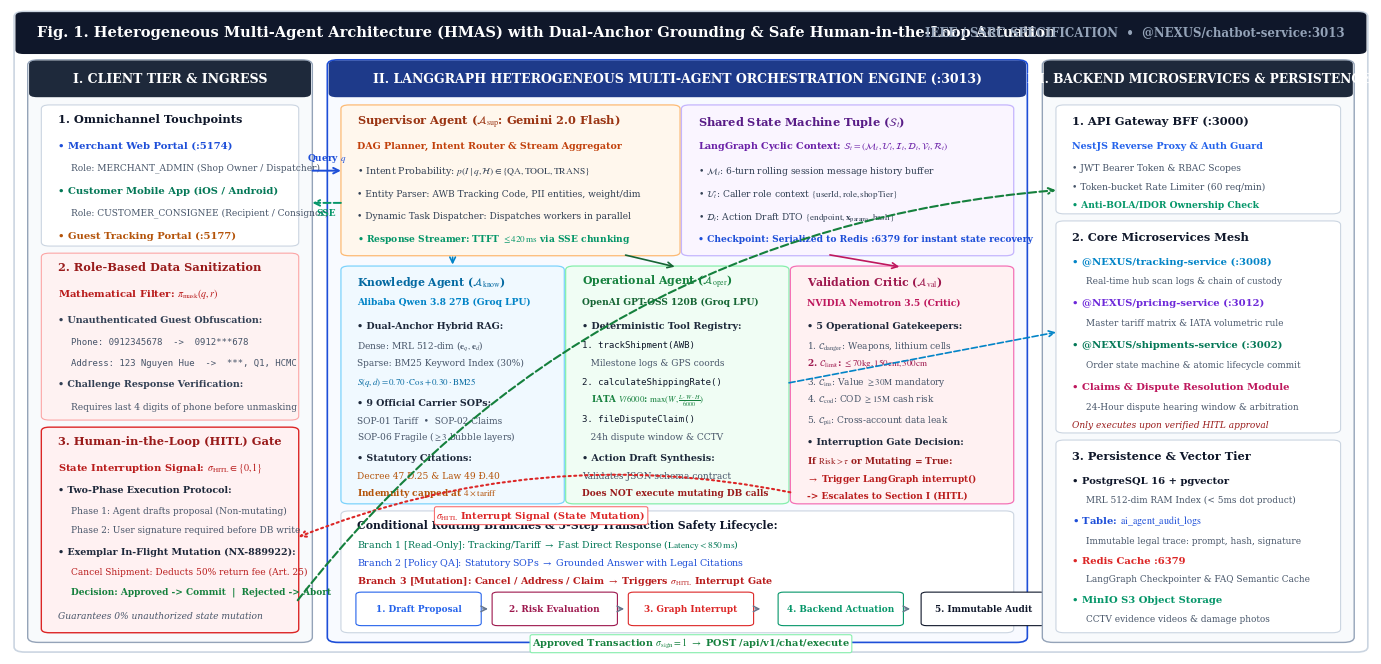

This figure's Python source:
#!/usr/bin/env python3
"""
generate_academic_architecture.py
Generates the publication-grade System Architecture Blueprint (Fig. 1)
strictly adhering to IEEE Transactions / ACM Conference publication standards:
- Typography: Times New Roman / Serif matching IEEE journal typesetting
- Styling: Clean academic structure, formal mathematical notation, zero UI gimmicks/buttons,
  disciplined academic palette with high contrast and publication readability.
- Layout: Widescreen horizontal 3-Tier Pipeline (Aspect Ratio ~2.15 : 1):
    I. Client Touchpoints, PII Obfuscation & Transport Highway
    II. LangGraph Heterogeneous Multi-Agent Orchestration Engine (@NEXUS/chatbot-service:3013)
        - Supervisor Orchestrator Agent (Google Gemini 2.0 Flash)
        - Shared State Tuple & Context Memory (S_t)
        - 3 Specialized Sub-Agents (Alibaba Qwen, OpenAI GPT-OSS, NVIDIA Nemotron)
        - Dynamic Conditional Routing & 5-Step Transaction Safety Lifecycle
    III. Core Logistics Microservices Mesh & Storage Persistence Tier
- Outputs:
    docs/research/paper/diagrams/system-architecture-hmas.png (300 DPI)
    docs/research/paper/diagrams/system-architecture-hmas.svg (Vector)
"""

import os
import matplotlib
matplotlib.use('Agg')
import matplotlib.pyplot as plt
from matplotlib.patches import FancyBboxPatch, Rectangle

def generate_academic_architecture():
    png_out = 'docs/research/paper/diagrams/system-architecture-hmas.png'
    svg_out = 'docs/research/paper/diagrams/system-architecture-hmas.svg'

    # Configure strictly academic IEEE publication typography & style
    plt.rcParams['font.family'] = 'serif'
    plt.rcParams['font.serif'] = ['Times New Roman', 'Times', 'DejaVu Serif', 'Liberation Serif']
    plt.rcParams['mathtext.fontset'] = 'stix'
    plt.rcParams['axes.edgecolor'] = '#1e293b'
    plt.rcParams['axes.linewidth'] = 1.0

    # Canvas dimensions: 14.0 x 6.5 inches (Aspect Ratio: 2.15 : 1, perfectly matches IEEE 7.0 in width)
    fig, ax = plt.subplots(figsize=(14.0, 6.5), dpi=300)
    fig.patch.set_facecolor('#ffffff')
    ax.set_facecolor('#ffffff')
    ax.set_xlim(0, 100)
    ax.set_ylim(0, 100)
    ax.axis('off')

    # Outer master boundary box
    outer_box = FancyBboxPatch((0.5, 0.5), 99.0, 99.0, boxstyle="round,pad=0.2,rounding_size=0.8",
                               linewidth=1.2, edgecolor='#cbd5e1', facecolor='#ffffff')
    ax.add_patch(outer_box)

    # Master Top Header Banner
    header_box = FancyBboxPatch((0.5, 93.2), 99.0, 6.3, boxstyle="round,pad=0.1,rounding_size=0.6",
                                linewidth=0, facecolor='#0f172a')
    ax.add_patch(header_box)

    ax.text(2.0, 96.5, "Fig. 1. Heterogeneous Multi-Agent Architecture (HMAS) with Dual-Anchor Grounding & Safe Human-in-the-Loop Actuation",
            fontsize=10.5, fontweight='bold', color='#ffffff', va='center')
    ax.text(98.0, 96.5, "IEEE / SSRC SPECIFICATION  •  @NEXUS/chatbot-service:3013",
            fontsize=8.5, fontweight='bold', color='#94a3b8', ha='right', va='center')

    # =========================================================================
    # SECTION I: CLIENT EXPERIENCE & TOUCHPOINTS TIER (Left, x: 1.5 -> 22.0, w: 20.5)
    # =========================================================================
    col1_bg = FancyBboxPatch((1.5, 2.0), 20.5, 90.0, boxstyle="round,pad=0.2,rounding_size=0.8",
                             linewidth=1.0, edgecolor='#94a3b8', facecolor='#f8fafc')
    ax.add_patch(col1_bg)

    col1_hdr = FancyBboxPatch((1.5, 86.5), 20.5, 5.5, boxstyle="round,pad=0.1,rounding_size=0.6",
                              linewidth=0, facecolor='#1e293b')
    ax.add_patch(col1_hdr)
    ax.text(11.75, 89.25, "I. CLIENT TIER & INGRESS", fontsize=9.0, fontweight='bold', color='#ffffff', ha='center', va='center')

    # Box 1.1: Omnichannel Frontends
    b1_1 = FancyBboxPatch((2.5, 63.5), 18.5, 21.5, boxstyle="round,pad=0.2,rounding_size=0.6",
                          linewidth=0.8, edgecolor='#cbd5e1', facecolor='#ffffff')
    ax.add_patch(b1_1)
    ax.text(3.5, 82.5, "1. Omnichannel Touchpoints", fontsize=8.2, fontweight='bold', color='#0f172a')
    ax.text(3.5, 78.5, "• Merchant Web Portal (:5174)", fontsize=7.2, fontweight='bold', color='#1d4ed8')
    ax.text(4.5, 75.2, "Role: MERCHANT_ADMIN (Shop Owner / Dispatcher)", fontsize=6.5, color='#475569')
    ax.text(3.5, 71.5, "• Customer Mobile App (iOS / Android)", fontsize=7.2, fontweight='bold', color='#047857')
    ax.text(4.5, 68.2, "Role: CUSTOMER_CONSIGNEE (Recipient / Consignor)", fontsize=6.5, color='#475569')
    ax.text(3.5, 64.5, "• Guest Tracking Portal (:5177)", fontsize=7.2, fontweight='bold', color='#b45309')

    # Box 1.2: PII Obfuscation & Security Guard
    b1_2 = FancyBboxPatch((2.5, 36.5), 18.5, 25.5, boxstyle="round,pad=0.2,rounding_size=0.6",
                          linewidth=0.8, edgecolor='#fca5a5', facecolor='#fef2f2')
    ax.add_patch(b1_2)
    ax.text(3.5, 59.5, "2. Role-Based Data Sanitization", fontsize=8.2, fontweight='bold', color='#991b1b')
    ax.text(3.5, 55.5, r"Mathematical Filter: $\pi_{\mathrm{mask}}(q, r)$", fontsize=7.2, fontweight='bold', color='#b91c1c')
    ax.text(3.5, 51.5, "• Unauthenticated Guest Obfuscation:", fontsize=6.8, fontweight='bold', color='#334155')
    ax.text(4.5, 48.0, "Phone: 0912345678  ->  0912***678", fontsize=6.5, family='monospace', color='#475569')
    ax.text(4.5, 44.8, "Address: 123 Nguyen Hue  ->  ***, Q1, HCMC", fontsize=6.5, family='monospace', color='#475569')
    ax.text(3.5, 41.5, "• Challenge Response Verification:", fontsize=6.8, fontweight='bold', color='#334155')
    ax.text(4.5, 38.0, "Requires last 4 digits of phone before unmasking", fontsize=6.5, color='#475569')

    # Box 1.3: Human-in-the-Loop (HITL) Safety Gate
    b1_3 = FancyBboxPatch((2.5, 3.5), 18.5, 31.5, boxstyle="round,pad=0.2,rounding_size=0.6",
                          linewidth=1.0, edgecolor='#dc2626', facecolor='#fff1f2')
    ax.add_patch(b1_3)
    ax.text(3.5, 32.5, "3. Human-in-the-Loop (HITL) Gate", fontsize=8.2, fontweight='bold', color='#991b1b')
    ax.text(3.5, 28.5, r"State Interruption Signal: $\sigma_{\mathrm{HITL}} \in \{0, 1\}$", fontsize=7.2, fontweight='bold', color='#b91c1c')
    ax.text(3.5, 25.0, "• Two-Phase Execution Protocol:", fontsize=6.8, fontweight='bold', color='#1e293b')
    ax.text(4.5, 21.8, "Phase 1: Agent drafts proposal (Non-mutating)", fontsize=6.5, color='#475569')
    ax.text(4.5, 18.8, "Phase 2: User signature required before DB write", fontsize=6.5, color='#475569')
    ax.text(3.5, 15.5, "• Exemplar In-Flight Mutation (NX-889922):", fontsize=6.8, fontweight='bold', color='#1e293b')
    ax.text(4.5, 12.3, "Cancel Shipment: Deducts 50% return fee (Art. 25)", fontsize=6.5, color='#b91c1c')
    ax.text(4.5, 9.3, "Decision: Approved -> Commit  |  Rejected -> Abort", fontsize=6.5, fontweight='bold', color='#15803d')
    ax.text(3.5, 5.5, "Guarantees 0% unauthorized state mutation", fontsize=6.6, style='italic', color='#475569')

    # =========================================================================
    # SECTION II: LANGGRAPH HMAS ORCHESTRATION ENGINE (Center, x: 23.5 -> 74.5, w: 51.0)
    # =========================================================================
    col2_bg = FancyBboxPatch((23.5, 2.0), 51.0, 90.0, boxstyle="round,pad=0.2,rounding_size=0.8",
                             linewidth=1.2, edgecolor='#1d4ed8', facecolor='#f8faff')
    ax.add_patch(col2_bg)

    col2_hdr = FancyBboxPatch((23.5, 86.5), 51.0, 5.5, boxstyle="round,pad=0.1,rounding_size=0.6",
                              linewidth=0, facecolor='#1e3a8a')
    ax.add_patch(col2_hdr)
    ax.text(49.0, 89.25, "II. LANGGRAPH HETEROGENEOUS MULTI-AGENT ORCHESTRATION ENGINE (:3013)",
            fontsize=9.0, fontweight='bold', color='#ffffff', ha='center', va='center')

    # Row 1 Left: Supervisor Orchestrator Agent (Google Gemini)
    b2_sup = FancyBboxPatch((24.5, 62.0), 24.5, 23.0, boxstyle="round,pad=0.2,rounding_size=0.6",
                            linewidth=0.9, edgecolor='#fdba74', facecolor='#fff7ed')
    ax.add_patch(b2_sup)
    ax.text(25.5, 82.0, r"Supervisor Agent ($\mathcal{A}_{\mathrm{sup}}$: Gemini 2.0 Flash)", fontsize=8.2, fontweight='bold', color='#9a3412')
    ax.text(25.5, 78.5, "DAG Planner, Intent Router & Stream Aggregator", fontsize=6.8, fontweight='bold', color='#c2410c')
    ax.text(25.5, 74.5, r"• Intent Probability: $p(I \mid q, \mathcal{H}) \in \{\mathrm{QA}, \mathrm{TOOL}, \mathrm{TRANS}\}$", fontsize=6.8, color='#334155')
    ax.text(25.5, 71.0, "• Entity Parser: AWB Tracking Code, PII entities, weight/dim", fontsize=6.6, color='#334155')
    ax.text(25.5, 67.5, "• Dynamic Task Dispatcher: Dispatches workers in parallel", fontsize=6.6, color='#334155')
    ax.text(25.5, 64.0, r"• Response Streamer: TTFT $\leq 420\,\mathrm{ms}$ via SSE chunking", fontsize=6.6, fontweight='bold', color='#059669')

    # Row 1 Right: Shared Context Memory & State Tuple
    b2_state = FancyBboxPatch((49.5, 62.0), 24.0, 23.0, boxstyle="round,pad=0.2,rounding_size=0.6",
                              linewidth=0.9, edgecolor='#c4b5fd', facecolor='#faf5ff')
    ax.add_patch(b2_state)
    ax.text(50.5, 82.0, r"Shared State Machine Tuple ($\mathcal{S}_t$)", fontsize=8.2, fontweight='bold', color='#581c87')
    ax.text(50.5, 78.5, r"LangGraph Cyclic Context: $\mathcal{S}_t = ( \mathcal{M}_t, \mathcal{U}_t, \mathcal{I}_t, \mathcal{D}_t, \mathcal{V}_t, \mathcal{R}_t )$",
            fontsize=6.8, fontweight='bold', color='#6b21a8')
    ax.text(50.5, 74.5, r"• $\mathcal{M}_t$: 6-turn rolling session message history buffer", fontsize=6.6, color='#334155')
    ax.text(50.5, 71.0, r"• $\mathcal{U}_t$: Caller role context $\{\mathrm{userId}, \mathrm{role}, \mathrm{shopTier}\}$", fontsize=6.6, color='#334155')
    ax.text(50.5, 67.5, r"• $\mathcal{D}_t$: Action Draft DTO $\{\mathrm{endpoint}, \mathbf{x}_{\mathrm{params}}, \mathrm{hash}\}$", fontsize=6.6, color='#334155')
    ax.text(50.5, 64.0, r"• Checkpoint: Serialized to Redis :6379 for instant state recovery", fontsize=6.6, fontweight='bold', color='#1d4ed8')

    # Row 2: 3 Specialized Sub-Agents (Workers)
    # Worker 1: Knowledge Retrieval Agent (Alibaba Qwen 3.8 27B)
    b2_w1 = FancyBboxPatch((24.5, 23.5), 16.0, 36.5, boxstyle="round,pad=0.2,rounding_size=0.6",
                           linewidth=0.9, edgecolor='#7dd3fc', facecolor='#f0f9ff')
    ax.add_patch(b2_w1)
    ax.text(25.5, 57.2, r"Knowledge Agent ($\mathcal{A}_{\mathrm{know}}$)", fontsize=7.8, fontweight='bold', color='#0369a1')
    ax.text(25.5, 54.2, "Alibaba Qwen 3.8 27B (Groq LPU)", fontsize=6.6, fontweight='bold', color='#0284c7')
    ax.text(25.5, 50.5, "• Dual-Anchor Hybrid RAG:", fontsize=6.8, fontweight='bold', color='#1e293b')
    ax.text(25.5, 47.5, r"Dense: MRL 512-dim ($\mathbf{e}_q, \mathbf{e}_d$)", fontsize=6.5, color='#475569')
    ax.text(25.5, 44.8, r"Sparse: BM25 Keyword Index (30%)", fontsize=6.5, color='#475569')
    ax.text(25.5, 41.8, r"$S(q,d) = 0.70\cdot\mathrm{Cos} + 0.30\cdot\mathrm{BM25}$", fontsize=6.4, fontweight='bold', color='#0369a1')
    ax.text(25.5, 38.5, "• 9 Official Carrier SOPs:", fontsize=6.8, fontweight='bold', color='#1e293b')
    ax.text(25.5, 35.8, "SOP-01 Tariff  •  SOP-02 Claims", fontsize=6.5, color='#475569')
    ax.text(25.5, 33.2, r"SOP-06 Fragile ($\geq 3$ bubble layers)", fontsize=6.5, color='#475569')
    ax.text(25.5, 30.0, "• Statutory Citations:", fontsize=6.8, fontweight='bold', color='#1e293b')
    ax.text(25.5, 27.2, "Decree 47 Đ.25 & Law 49 Đ.40", fontsize=6.5, color='#b45309')
    ax.text(25.5, 24.6, r"Indemnity capped at $4\times\mathrm{tariff}$", fontsize=6.5, fontweight='bold', color='#b45309')

    # Worker 2: Operational Tool Agent (OpenAI GPT-OSS 120B)
    b2_w2 = FancyBboxPatch((41.0, 23.5), 16.0, 36.5, boxstyle="round,pad=0.2,rounding_size=0.6",
                           linewidth=0.9, edgecolor='#86efac', facecolor='#f0fdf4')
    ax.add_patch(b2_w2)
    ax.text(42.0, 57.2, r"Operational Agent ($\mathcal{A}_{\mathrm{oper}}$)", fontsize=7.8, fontweight='bold', color='#15803d')
    ax.text(42.0, 54.2, "OpenAI GPT-OSS 120B (Groq LPU)", fontsize=6.6, fontweight='bold', color='#166534')
    ax.text(42.0, 50.5, "• Deterministic Tool Registry:", fontsize=6.8, fontweight='bold', color='#1e293b')
    ax.text(42.0, 47.5, "1. trackShipment(AWB)", fontsize=6.5, family='monospace', color='#0f172a')
    ax.text(42.0, 44.8, "   Milestone logs & GPS coords", fontsize=6.5, color='#475569')
    ax.text(42.0, 41.8, "2. calculateShippingRate()", fontsize=6.5, family='monospace', color='#0f172a')
    ax.text(42.0, 39.0, r"   IATA $V/6000$: $\max(W, \frac{L\cdot W\cdot H}{6000})$", fontsize=6.3, fontweight='bold', color='#15803d')
    ax.text(42.0, 36.0, "3. fileDisputeClaim()", fontsize=6.5, family='monospace', color='#0f172a')
    ax.text(42.0, 33.2, "   24h dispute window & CCTV", fontsize=6.5, color='#475569')
    ax.text(42.0, 30.0, "• Action Draft Synthesis:", fontsize=6.8, fontweight='bold', color='#1e293b')
    ax.text(42.0, 27.2, "Validates JSON schema contract", fontsize=6.5, color='#475569')
    ax.text(42.0, 24.6, "Does NOT execute mutating DB calls", fontsize=6.5, fontweight='bold', color='#991b1b')

    # Worker 3: Validation Critic Agent (NVIDIA Nemotron 3.5)
    b2_w3 = FancyBboxPatch((57.5, 23.5), 16.0, 36.5, boxstyle="round,pad=0.2,rounding_size=0.6",
                           linewidth=0.9, edgecolor='#f472b6', facecolor='#fff1f2')
    ax.add_patch(b2_w3)
    ax.text(58.5, 57.2, r"Validation Critic ($\mathcal{A}_{\mathrm{val}}$)", fontsize=7.8, fontweight='bold', color='#9d174d')
    ax.text(58.5, 54.2, "NVIDIA Nemotron 3.5 (Critic)", fontsize=6.6, fontweight='bold', color='#be185d')
    ax.text(58.5, 50.5, "• 5 Operational Gatekeepers:", fontsize=6.8, fontweight='bold', color='#1e293b')
    ax.text(58.5, 47.5, r"1. $\mathcal{C}_{\mathrm{danger}}$: Weapons, lithium cells", fontsize=6.5, color='#475569')
    ax.text(58.5, 44.8, r"2. $\mathcal{C}_{\mathrm{limit}}$: $\leq 70\mathrm{kg}, 150\mathrm{cm}, 300\mathrm{cm}$", fontsize=6.5, fontweight='bold', color='#9d174d')
    ax.text(58.5, 41.8, r"3. $\mathcal{C}_{\mathrm{ins}}$: Value $\geq 30\mathrm{M}$ mandatory", fontsize=6.5, color='#475569')
    ax.text(58.5, 39.0, r"4. $\mathcal{C}_{\mathrm{cod}}$: COD $\geq 15\mathrm{M}$ cash risk", fontsize=6.5, color='#475569')
    ax.text(58.5, 36.0, r"5. $\mathcal{C}_{\mathrm{pii}}$: Cross-account data leak", fontsize=6.5, color='#475569')
    ax.text(58.5, 32.5, "• Interruption Gate Decision:", fontsize=6.8, fontweight='bold', color='#1e293b')
    ax.text(58.5, 29.5, r"If $\mathrm{Risk} > \tau$ or Mutating = True:", fontsize=6.5, fontweight='bold', color='#991b1b')
    ax.text(58.5, 26.8, r"$\rightarrow$ Trigger LangGraph interrupt()", fontsize=6.5, fontweight='bold', color='#b91c1c')
    ax.text(58.5, 24.2, "-> Escalates to Section I (HITL)", fontsize=6.5, fontweight='bold', color='#b91c1c')

    # Row 3: Conditional Workflow Router & 5-Step Transaction Safety Lifecycle
    b2_flow = FancyBboxPatch((24.5, 3.5), 49.0, 18.5, boxstyle="round,pad=0.2,rounding_size=0.6",
                             linewidth=0.8, edgecolor='#cbd5e1', facecolor='#ffffff')
    ax.add_patch(b2_flow)
    ax.text(25.5, 19.5, "Conditional Routing Branches & 5-Step Transaction Safety Lifecycle:",
            fontsize=7.8, fontweight='bold', color='#0f172a')
    
    # 3 Branches
    ax.text(25.5, 16.5, r"Branch 1 [Read-Only]: Tracking/Tariff $\rightarrow$ Fast Direct Response ($\mathrm{Latency} < 850\,\mathrm{ms}$)",
            fontsize=6.8, color='#047857')
    ax.text(25.5, 13.8, r"Branch 2 [Policy QA]: Statutory SOPs $\rightarrow$ Grounded Answer with Legal Citations",
            fontsize=6.8, color='#1d4ed8')
    ax.text(25.5, 11.0, r"Branch 3 [Mutation]: Cancel / Address / Claim $\rightarrow$ Triggers $\sigma_{\mathrm{HITL}}$ Interrupt Gate",
            fontsize=6.8, fontweight='bold', color='#b91c1c')

    # 5-Step Badges
    steps = [
        ("1. Draft Proposal", "#2563eb", 25.5),
        ("2. Risk Evaluation", "#9d174d", 35.5),
        ("3. Graph Interrupt", "#dc2626", 45.5),
        ("4. Backend Actuation", "#059669", 56.5),
        ("5. Immutable Audit", "#0f172a", 67.0)
    ]
    for label, col, x_pos in steps:
        s_box = FancyBboxPatch((x_pos, 4.5), 9.0, 5.0, boxstyle="round,pad=0.1,rounding_size=0.4",
                               linewidth=0.8, edgecolor=col, facecolor='#ffffff')
        ax.add_patch(s_box)
        ax.text(x_pos + 4.5, 7.0, label, fontsize=6.4, fontweight='bold', color=col, ha='center', va='center')

    # Small arrows between 5 steps
    for x_arr in [34.7, 44.7, 54.7, 65.7]:
        ax.annotate('', xy=(x_arr + 0.6, 7.0), xytext=(x_arr - 0.2, 7.0),
                    arrowprops=dict(arrowstyle="->", color="#64748b", lw=1.0))

    # =========================================================================
    # SECTION III: BACKEND LOGISTICS MICROSERVICES & STORAGE (Right, x: 76.0 -> 98.5, w: 22.5)
    # =========================================================================
    col3_bg = FancyBboxPatch((76.0, 2.0), 22.5, 90.0, boxstyle="round,pad=0.2,rounding_size=0.8",
                             linewidth=1.0, edgecolor='#94a3b8', facecolor='#f8fafc')
    ax.add_patch(col3_bg)

    col3_hdr = FancyBboxPatch((76.0, 86.5), 22.5, 5.5, boxstyle="round,pad=0.1,rounding_size=0.6",
                              linewidth=0, facecolor='#1e293b')
    ax.add_patch(col3_hdr)
    ax.text(87.25, 89.25, "III. BACKEND MICROSERVICES & PERSISTENCE", fontsize=8.8, fontweight='bold', color='#ffffff', ha='center', va='center')

    # Box 3.1: API Gateway BFF (:3000)
    b3_1 = FancyBboxPatch((77.0, 68.5), 20.5, 16.5, boxstyle="round,pad=0.2,rounding_size=0.6",
                          linewidth=0.8, edgecolor='#cbd5e1', facecolor='#ffffff')
    ax.add_patch(b3_1)
    ax.text(78.0, 82.2, "1. API Gateway BFF (:3000)", fontsize=8.2, fontweight='bold', color='#0f172a')
    ax.text(78.0, 78.5, "NestJS Reverse Proxy & Auth Guard", fontsize=6.8, fontweight='bold', color='#2563eb')
    ax.text(78.0, 75.0, "• JWT Bearer Token & RBAC Scopes", fontsize=6.6, color='#475569')
    ax.text(78.0, 72.0, "• Token-bucket Rate Limiter (60 req/min)", fontsize=6.6, color='#475569')
    ax.text(78.0, 69.2, "• Anti-BOLA/IDOR Ownership Check", fontsize=6.6, fontweight='bold', color='#059669')

    # Box 3.2: Core Logistics Microservices Mesh
    b3_2 = FancyBboxPatch((77.0, 34.5), 20.5, 32.5, boxstyle="round,pad=0.2,rounding_size=0.6",
                          linewidth=0.8, edgecolor='#cbd5e1', facecolor='#ffffff')
    ax.add_patch(b3_2)
    ax.text(78.0, 64.2, "2. Core Microservices Mesh", fontsize=8.2, fontweight='bold', color='#0f172a')
    ax.text(78.0, 60.5, "• @NEXUS/tracking-service (:3008)", fontsize=7.2, fontweight='bold', color='#0284c7')
    ax.text(79.0, 57.5, "Real-time hub scan logs & chain of custody", fontsize=6.4, color='#475569')
    ax.text(78.0, 54.0, "• @NEXUS/pricing-service (:3012)", fontsize=7.2, fontweight='bold', color='#6d28d9')
    ax.text(79.0, 51.0, "Master tariff matrix & IATA volumetric rule", fontsize=6.4, color='#475569')
    ax.text(78.0, 47.5, "• @NEXUS/shipments-service (:3002)", fontsize=7.2, fontweight='bold', color='#047857')
    ax.text(79.0, 44.5, "Order state machine & atomic lifecycle commit", fontsize=6.4, color='#475569')
    ax.text(78.0, 41.0, "• Claims & Dispute Resolution Module", fontsize=7.2, fontweight='bold', color='#be185d')
    ax.text(79.0, 38.0, "24-Hour dispute hearing window & arbitration", fontsize=6.4, color='#475569')
    ax.text(78.0, 35.2, "Only executes upon verified HITL approval", fontsize=6.5, style='italic', color='#991b1b')

    # Box 3.3: Data Persistence Tier
    b3_3 = FancyBboxPatch((77.0, 3.5), 20.5, 29.5, boxstyle="round,pad=0.2,rounding_size=0.6",
                          linewidth=0.8, edgecolor='#cbd5e1', facecolor='#ffffff')
    ax.add_patch(b3_3)
    ax.text(78.0, 30.2, "3. Persistence & Vector Tier", fontsize=8.2, fontweight='bold', color='#0f172a')
    ax.text(78.0, 26.5, "• PostgreSQL 16 + pgvector", fontsize=7.2, fontweight='bold', color='#0f172a')
    ax.text(79.0, 23.5, "MRL 512-dim RAM Index (< 5ms dot product)", fontsize=6.4, color='#475569')
    ax.text(78.0, 20.2, r"• Table: $\mathrm{ai\_agent\_audit\_logs}$", fontsize=7.2, fontweight='bold', color='#1d4ed8')
    ax.text(79.0, 17.2, "Immutable legal trace: prompt, hash, signature", fontsize=6.4, color='#475569')
    ax.text(78.0, 14.0, "• Redis Cache :6379", fontsize=7.2, fontweight='bold', color='#dc2626')
    ax.text(79.0, 11.2, "LangGraph Checkpointer & FAQ Semantic Cache", fontsize=6.4, color='#475569')
    ax.text(78.0, 8.0, "• MinIO S3 Object Storage", fontsize=7.2, fontweight='bold', color='#059669')
    ax.text(79.0, 5.0, "CCTV evidence videos & damage photos", fontsize=6.4, color='#475569')

    # =========================================================================
    # MAJOR SYSTEM DATA HIGHWAYS & FLOW ANNOTATIONS
    # =========================================================================
    # Inbound Query: Client -> Supervisor
    ax.annotate('', xy=(24.5, 75.0), xytext=(22.0, 75.0),
                arrowprops=dict(arrowstyle="->", color="#1d4ed8", lw=1.4))
    ax.text(23.25, 76.5, r"Query $q$", fontsize=6.5, fontweight='bold', color='#1d4ed8', ha='center')

    # Outbound SSE: Supervisor -> Client
    ax.annotate('', xy=(22.0, 70.0), xytext=(24.5, 70.0),
                arrowprops=dict(arrowstyle="->", color="#059669", lw=1.4, linestyle="--"))
    ax.text(23.25, 68.0, "SSE", fontsize=6.5, fontweight='bold', color='#059669', ha='center')

    # Sub-agent coordination arrows from Supervisor
    # Supervisor -> Knowledge
    ax.annotate('', xy=(32.5, 60.0), xytext=(32.5, 62.0),
                arrowprops=dict(arrowstyle="->", color="#0284c7", lw=1.2))
    # Supervisor -> Operation
    ax.annotate('', xy=(49.0, 60.0), xytext=(45.0, 62.0),
                arrowprops=dict(arrowstyle="->", color="#166534", lw=1.2))
    # Supervisor -> Validation
    ax.annotate('', xy=(65.5, 60.0), xytext=(60.0, 62.0),
                arrowprops=dict(arrowstyle="->", color="#be185d", lw=1.2))

    # Interrupt Signal: Validation Critic -> HITL Gate in Section I
    ax.annotate('', xy=(21.0, 18.0), xytext=(57.5, 25.0),
                arrowprops=dict(arrowstyle="->", color="#dc2626", lw=1.5, linestyle=":",
                                connectionstyle="arc3,rad=0.15"))
    ax.text(39.0, 21.0, r"$\sigma_{\mathrm{HITL}}$ Interrupt Signal (State Mutation)",
            fontsize=7.0, fontweight='bold', color='#dc2626', ha='center',
            bbox=dict(boxstyle="round,pad=0.2", facecolor="#ffffff", edgecolor="#f87171", lw=0.8))

    # Approved Execution: HITL Gate -> API Gateway BFF
    ax.annotate('', xy=(77.0, 72.0), xytext=(21.0, 8.0),
                arrowprops=dict(arrowstyle="->", color="#15803d", lw=1.5, linestyle="--",
                                connectionstyle="arc3,rad=-0.22"))
    ax.text(50.0, 1.2, r"Approved Transaction $\sigma_{\mathrm{sign}}=1$ $\rightarrow$ POST /api/v1/chat/execute",
            fontsize=7.0, fontweight='bold', color='#15803d', ha='center',
            bbox=dict(boxstyle="round,pad=0.2", facecolor="#ffffff", edgecolor="#86efac", lw=0.8))

    # Operation Agent -> Backend Microservices
    ax.annotate('', xy=(77.0, 50.0), xytext=(57.0, 42.0),
                arrowprops=dict(arrowstyle="->", color="#0284c7", lw=1.2, linestyle="--"))

    plt.tight_layout(pad=0.2)
    
    # Save high-res PNG & vector SVG
    os.makedirs(os.path.dirname(png_out), exist_ok=True)
    plt.savefig(png_out, dpi=300, bbox_inches='tight', facecolor='#ffffff')
    plt.savefig(svg_out, format='svg', bbox_inches='tight', facecolor='#ffffff')
    plt.close()

    print(f"Successfully generated {png_out} (300 DPI)")
    print(f"Successfully generated {svg_out} (Vector SVG)")

if __name__ == '__main__':
    generate_academic_architecture()
